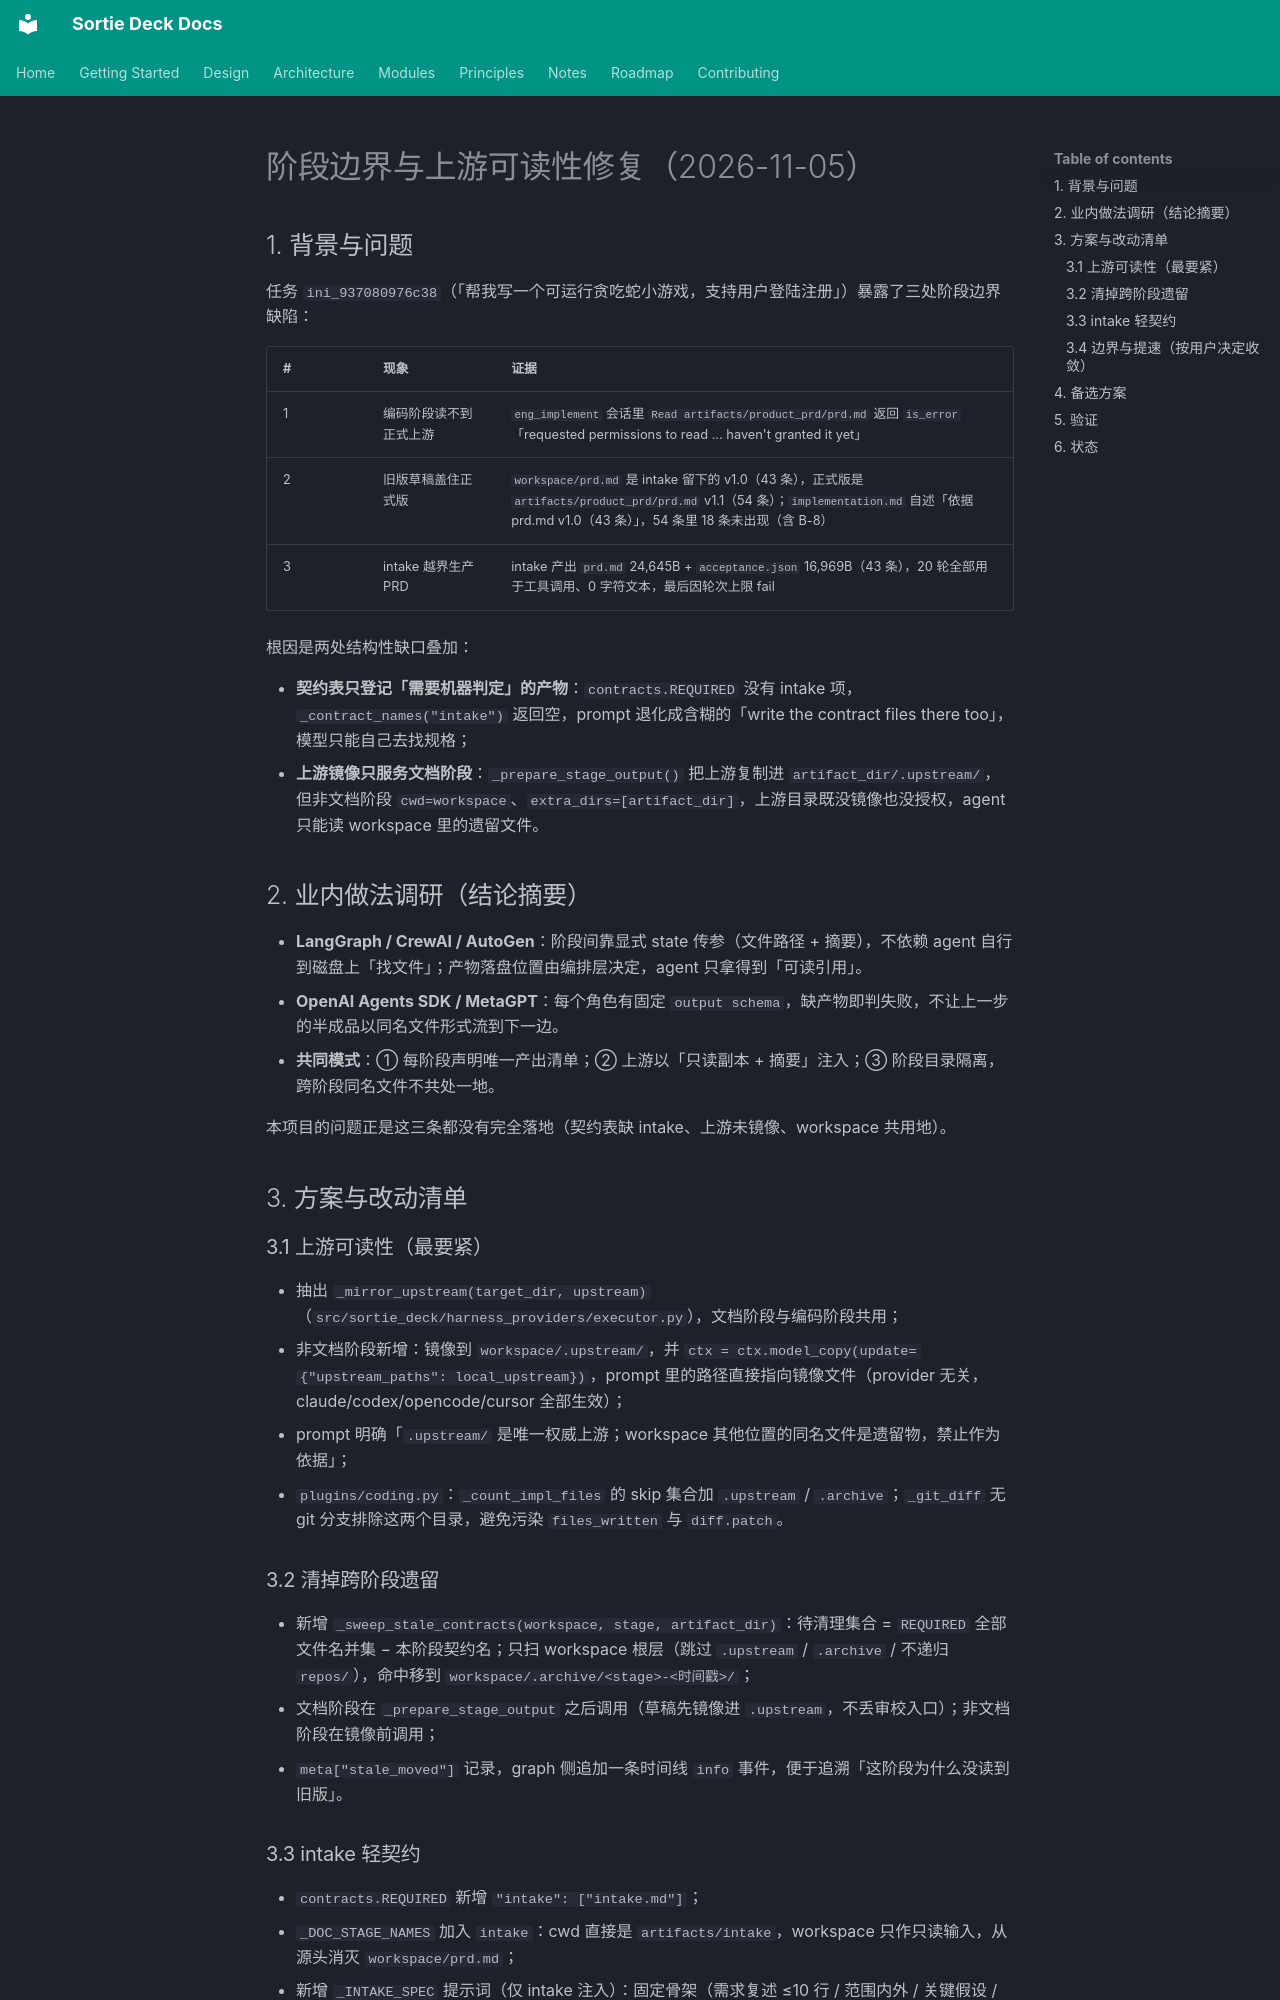

repository: lpliu-art/sortie-deck-todos · page: plans/2026-11-05-stage-boundary-and-upstream/index.html · generator: mkdocs

# 阶段边界与上游可读性修复（2026-11-05）

## 1. 背景与问题

任务 `ini_937080976c38`（「帮我写一个可运行贪吃蛇小游戏，支持用户登陆注册」）暴露了三处阶段边界缺陷：

| # | 现象 | 证据 |
|---|---|---|
| 1 | 编码阶段读不到正式上游 | `eng_implement` 会话里 `Read artifacts/product_prd/prd.md` 返回 `is_error`「requested permissions to read ... haven't granted it yet」 |
| 2 | 旧版草稿盖住正式版 | `workspace/prd.md` 是 intake 留下的 v1.0（43 条），正式版是 `artifacts/product_prd/prd.md` v1.1（54 条）；`implementation.md` 自述「依据 prd.md v1.0（43 条）」，54 条里 18 条未出现（含 B-8） |
| 3 | intake 越界生产 PRD | intake 产出 `prd.md` 24,645B + `acceptance.json` 16,969B（43 条），20 轮全部用于工具调用、0 字符文本，最后因轮次上限 fail |

根因是两处结构性缺口叠加：

- **契约表只登记「需要机器判定」的产物**：`contracts.REQUIRED` 没有 intake 项，`_contract_names("intake")` 返回空，prompt 退化成含糊的「write the contract files there too」，模型只能自己去找规格；
- **上游镜像只服务文档阶段**：`_prepare_stage_output()` 把上游复制进 `artifact_dir/.upstream/`，但非文档阶段 `cwd=workspace`、`extra_dirs=[artifact_dir]`，上游目录既没镜像也没授权，agent 只能读 workspace 里的遗留文件。

## 2. 业内做法调研（结论摘要）

- **LangGraph / CrewAI / AutoGen**：阶段间靠显式 state 传参（文件路径 + 摘要），不依赖 agent 自行到磁盘上「找文件」；产物落盘位置由编排层决定，agent 只拿得到「可读引用」。
- **OpenAI Agents SDK / MetaGPT**：每个角色有固定 `output schema`，缺产物即判失败，不让上一步的半成品以同名文件形式流到下一边。
- **共同模式**：① 每阶段声明唯一产出清单；② 上游以「只读副本 + 摘要」注入；③ 阶段目录隔离，跨阶段同名文件不共处一地。

本项目的问题正是这三条都没有完全落地（契约表缺 intake、上游未镜像、workspace 共用地）。

## 3. 方案与改动清单

### 3.1 上游可读性（最要紧）

- 抽出 `_mirror_upstream(target_dir, upstream)`（`src/sortie_deck/harness_providers/executor.py`），文档阶段与编码阶段共用；
- 非文档阶段新增：镜像到 `workspace/.upstream/`，并 `ctx = ctx.model_copy(update={"upstream_paths": local_upstream})`，prompt 里的路径直接指向镜像文件（provider 无关，claude/codex/opencode/cursor 全部生效）；
- prompt 明确「`.upstream/` 是唯一权威上游；workspace 其他位置的同名文件是遗留物，禁止作为依据」；
- `plugins/coding.py`：`_count_impl_files` 的 skip 集合加 `.upstream` / `.archive`；`_git_diff` 无 git 分支排除这两个目录，避免污染 `files_written` 与 `diff.patch`。

### 3.2 清掉跨阶段遗留

- 新增 `_sweep_stale_contracts(workspace, stage, artifact_dir)`：待清理集合 = `REQUIRED` 全部文件名并集 − 本阶段契约名；只扫 workspace 根层（跳过 `.upstream` / `.archive` / 不递归 `repos/`），命中移到 `workspace/.archive/<stage>-<时间戳>/`；
- 文档阶段在 `_prepare_stage_output` 之后调用（草稿先镜像进 `.upstream`，不丢审校入口）；非文档阶段在镜像前调用；
- `meta["stale_moved"]` 记录，graph 侧追加一条时间线 `info` 事件，便于追溯「这阶段为什么没读到旧版」。
